Photos from the image-classification dataset "classes" in the GitHub repository antoniochaca/TCC_-Classificador_Galaxias. Its 9 classes are: edge-on galaxy, eliptica, spiral galaxy, spiral ring galaxy, barred spiral galaxy, fusao, irregular galaxy, lenticular galaxy, perturbada.

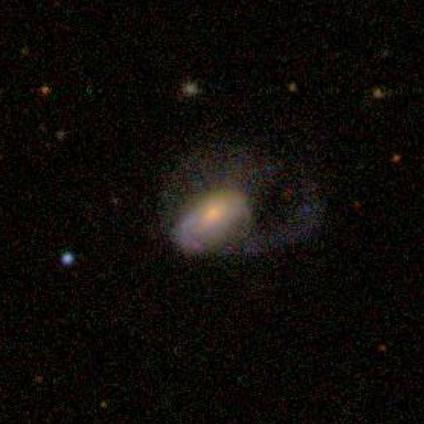
Label: spiral ring galaxy

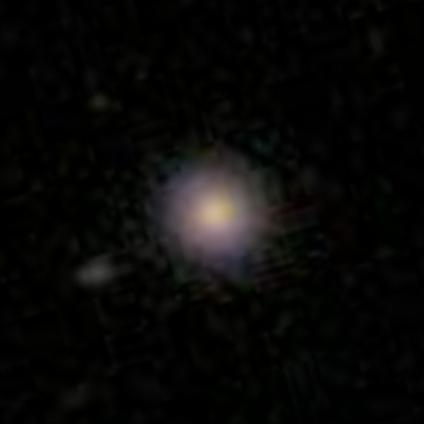
Label: fusao

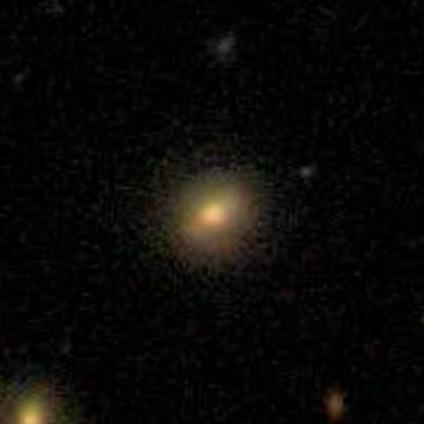
Label: perturbada

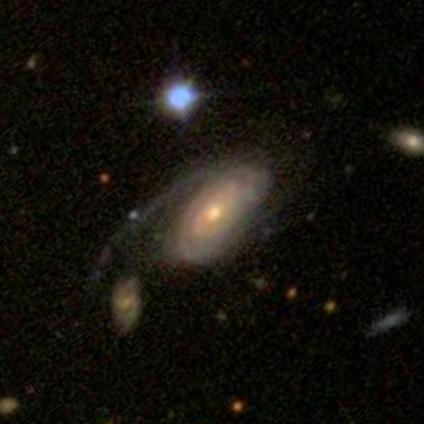
Label: spiral galaxy

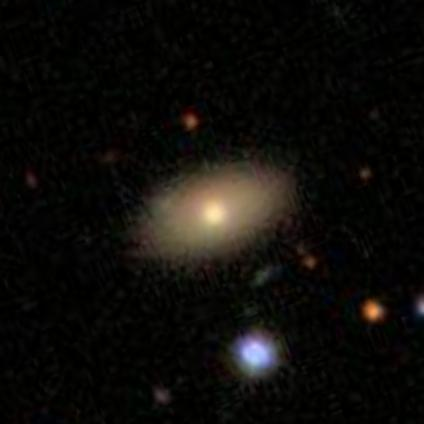
Label: lenticular galaxy

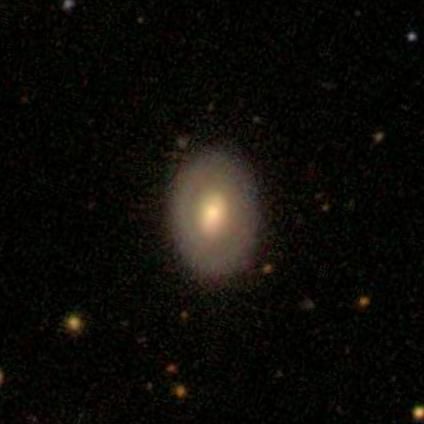
Label: eliptica
